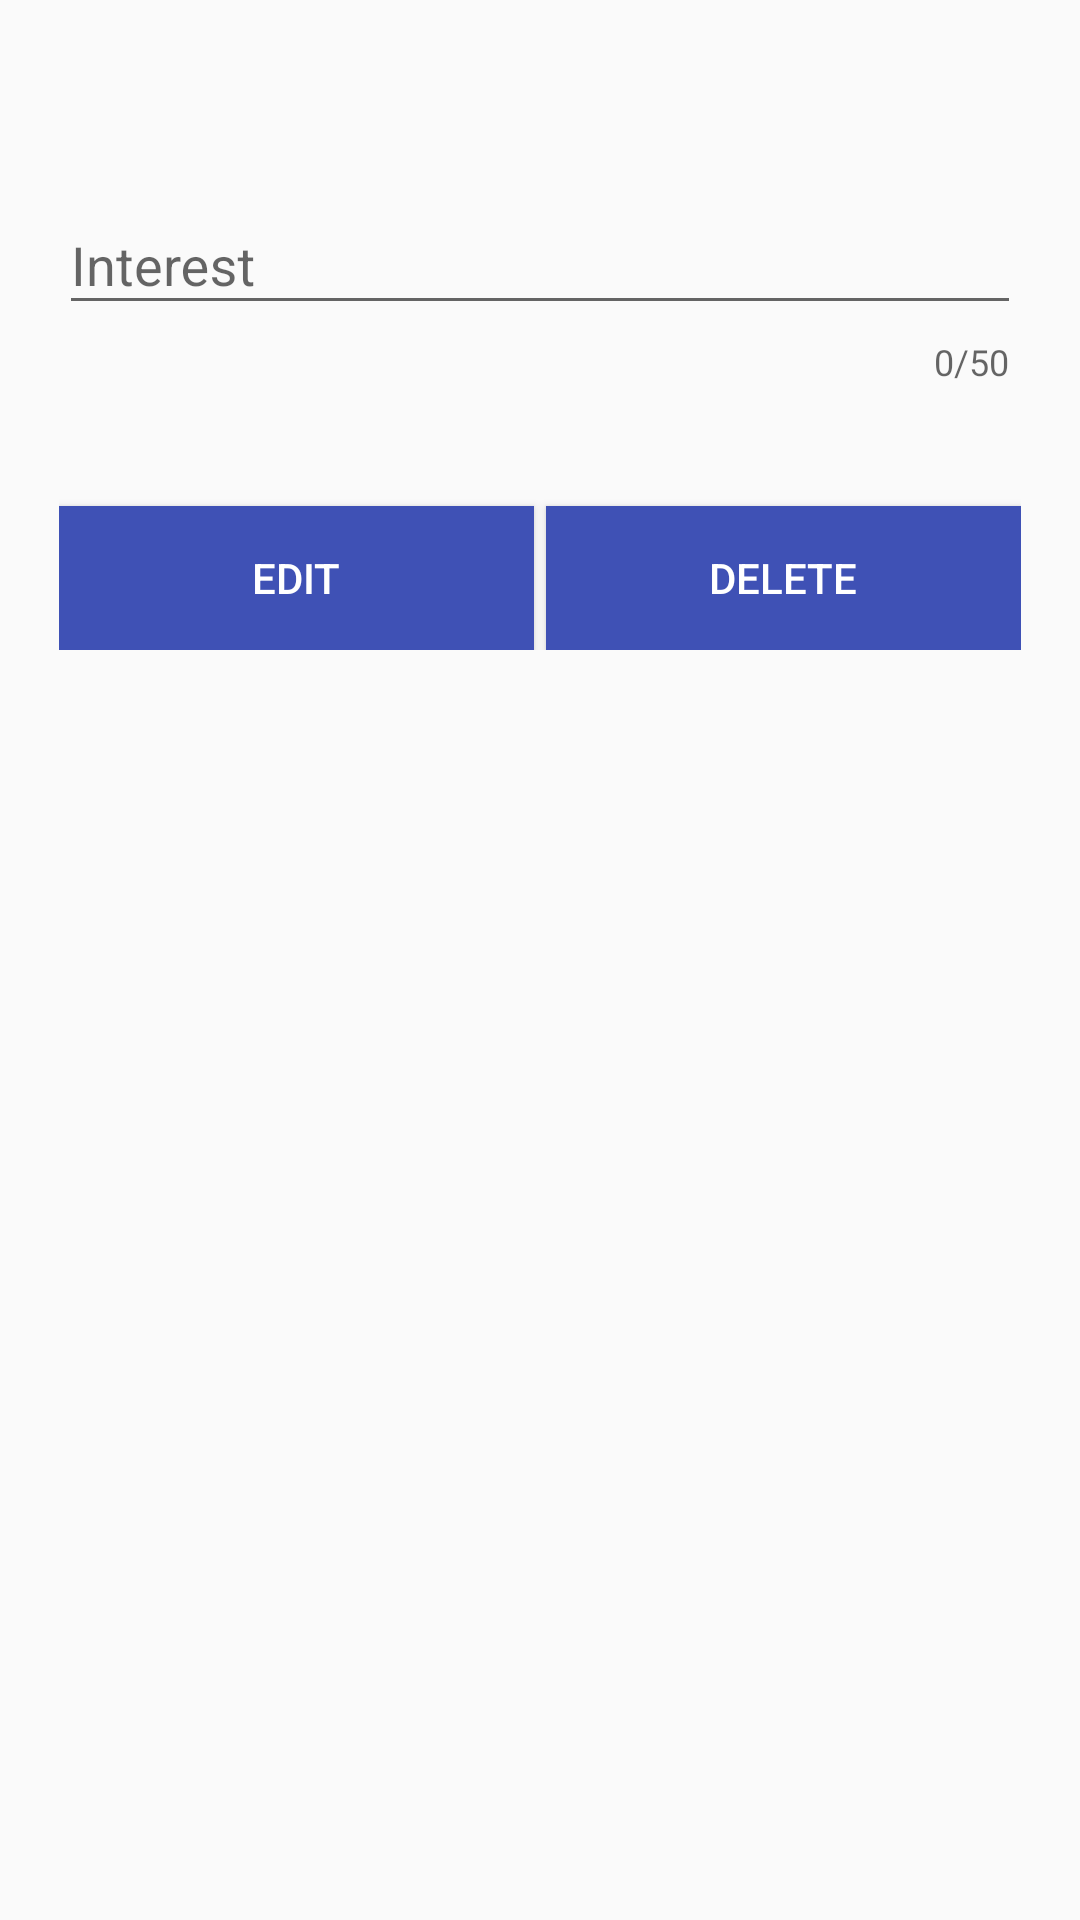

This screen was rendered from an Android layout file. Write that file and the resources it references.
<!-- AndroidManifest.xml: application theme AppTheme -->
<!-- res/layout/activity_interest_edit.xml -->
<?xml version="1.0" encoding="utf-8"?>
<RelativeLayout
    xmlns:android="http://schemas.android.com/apk/res/android"
    xmlns:app="http://schemas.android.com/apk/res-auto"
    xmlns:tools="http://schemas.android.com/tools"
    android:layout_width="match_parent"
    android:layout_height="match_parent"
    android:paddingBottom="@dimen/activity_vertical_margin"
    android:paddingLeft="@dimen/activity_horizontal_margin"
    android:paddingRight="@dimen/activity_horizontal_margin"
    android:paddingTop="@dimen/activity_vertical_margin"
    app:layout_behavior="@string/appbar_scrolling_view_behavior">
    <LinearLayout
        android:layout_width="fill_parent"
        android:layout_height="match_parent"
        android:layout_marginTop="?attr/actionBarSize"
        android:orientation="vertical"
        android:paddingLeft="20dp"
        android:paddingRight="20dp">

        <android.support.design.widget.TextInputLayout
            android:layout_width="match_parent"
            app:counterMaxLength="50"
            app:counterEnabled="true"
            android:layout_height="wrap_content">

            <android.support.design.widget.TextInputEditText
                android:id="@+id/input_interest"
                android:layout_width="match_parent"
                android:layout_height="wrap_content"
                android:hint="@string/interest" />
        </android.support.design.widget.TextInputLayout>


        <LinearLayout
            android:layout_width="match_parent"
            android:layout_height="wrap_content"
            android:orientation="horizontal"
            android:weightSum="1">
            <Button android:id="@+id/btn_save"
                    android:layout_width="wrap_content"
                    android:layout_height="wrap_content"
                    android:text="@string/edit"
                    android:background="@color/colorPrimary"
                    android:layout_marginTop="40dp"
                    android:layout_marginRight="2dp"
                    android:layout_marginEnd="2dp"
                    android:layout_weight=".5"
                    android:textColor="@android:color/white"/>

            <Button android:id="@+id/btn_delete"
                    android:layout_width="wrap_content"
                    android:layout_height="wrap_content"
                    android:text="@string/delete"
                    android:background="@color/colorPrimary"
                    android:layout_marginLeft="2dp"
                    android:layout_marginStart="2dp"
                    android:layout_marginTop="40dp"
                    android:layout_weight=".5"
                    android:textColor="@android:color/white"/>
        </LinearLayout>

    </LinearLayout>

</RelativeLayout>
<!-- resources referenced by this layout -->
<resources>
  <color name="colorPrimary">#3F51B5</color>
  <string name="delete">delete</string>
  <string name="edit">edit</string>
  <string name="interest">Interest</string>
  <style name="AppTheme" parent="Theme.AppCompat.Light.DarkActionBar">
          
          <item name="colorPrimary">@color/colorPrimary</item>
          <item name="colorPrimaryDark">@color/colorPrimaryDark</item>
          <item name="colorAccent">@color/colorAccent</item>
      </style>
  <color name="colorPrimaryDark">#303F9F</color>
  <color name="colorAccent">#096AAB</color>
</resources>
